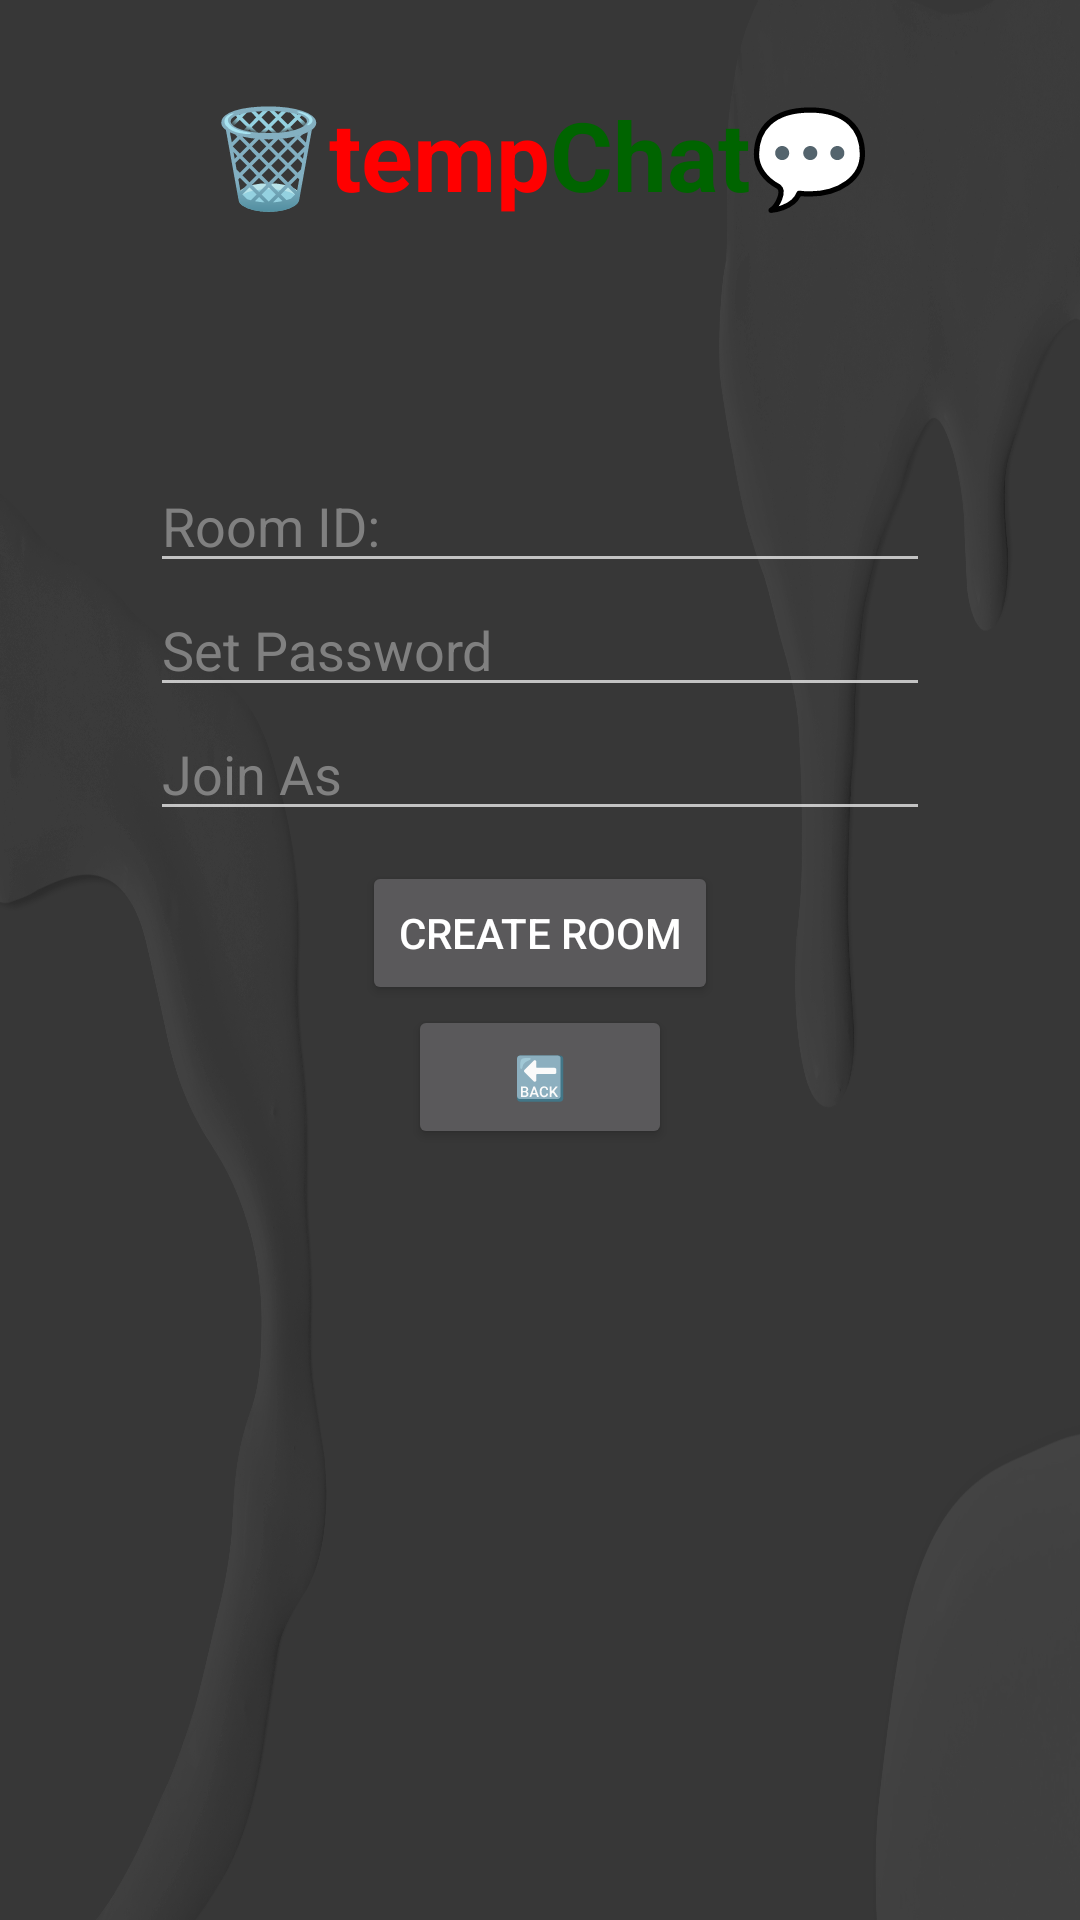

Write the Android layout XML for this screen, with the resource values it uses.
<!-- AndroidManifest.xml: application theme Theme.TempChat -->
<!-- res/layout/activity_create_chatroom.xml -->
<?xml version="1.0" encoding="utf-8"?>
<RelativeLayout xmlns:android="http://schemas.android.com/apk/res/android"
    xmlns:tools="http://schemas.android.com/tools"
    android:id="@+id/main"
    android:layout_width="match_parent"
    android:layout_height="match_parent"
    tools:context=".MainActivity"
    android:background="@drawable/bg">

    
    <LinearLayout
        android:id="@+id/heading"
        android:layout_width="match_parent"
        android:layout_height="wrap_content"
        android:orientation="horizontal"
        android:gravity="center"
        android:layout_marginTop="30dp">
        <TextView
            android:layout_width="wrap_content"
            android:layout_height="wrap_content"
            android:text="🗑️temp"
            android:textSize="32dp"
            android:textColor="@color/red"
            android:textStyle="bold"
            android:gravity="center"/>
        <TextView
            android:layout_width="wrap_content"
            android:layout_height="wrap_content"
            android:text="Chat💬"
            android:textSize="32dp"
            android:textColor="@color/green"
            android:textStyle="bold"
            android:gravity="center"/>
    </LinearLayout>

    
    <LinearLayout
        android:layout_width="match_parent"
        android:layout_height="match_parent"
        android:orientation="vertical"
        android:layout_marginHorizontal="50dp"
        android:layout_below="@id/heading"
        android:layout_marginTop="80dp">

        <EditText
            android:id="@+id/roomID"
            android:layout_width="match_parent"
            android:layout_height="wrap_content"
            android:hint="Room ID: "
            android:inputType="none"
            android:textColorHint="@color/hintColor"
            android:textColor="@color/hintColor"
            android:clickable="false"
            android:editable="false"/>
        <EditText
            android:id="@+id/roomPass"
            android:layout_width="match_parent"
            android:layout_height="wrap_content"
            android:hint="Set Password"
            android:inputType="textPassword"
            android:textColorHint="@color/hintColor"
            android:textColor="@color/hintColor"/>
        <EditText
            android:id="@+id/username"
            android:layout_width="match_parent"
            android:layout_height="wrap_content"
            android:hint="Join As"
            android:inputType="text"
            android:textColorHint="@color/hintColor"
            android:textColor="@color/hintColor"/>
        <Button
            android:id="@+id/submitBtn"
            android:layout_width="wrap_content"
            android:layout_height="wrap_content"
            android:layout_gravity="center"
            android:text="CREATE ROOM"
            android:layout_marginTop="10dp"
            android:onClick="submit"/>
        <Button
            android:id="@+id/backBtn"
            android:layout_width="wrap_content"
            android:layout_height="wrap_content"
            android:layout_gravity="center"
            android:text="🔙"
            android:onClick="backToMainMenu"/>
    </LinearLayout>

</RelativeLayout>
<!-- resources referenced by this layout -->
<resources>
  <color name="green">#006400</color>
  <color name="hintColor">#808080</color>
  <color name="red">#FF0000</color>
  <!-- drawable bg: jpg bitmap (drawable, 663285 bytes) -->
  <style name="Theme.TempChat" parent="Base.Theme.TempChat" />
  <style name="Base.Theme.TempChat" parent="Theme.MaterialComponents.NoActionBar.Bridge">
          
          
      </style>
</resources>
